Run: headless pygame with SDL's dummy video driver; simulated clock (each Clock.tick advances the game by its frame time, no real sleeping); random seed 0; keys injected as events and as key.get_pressed() state; no mouse input.
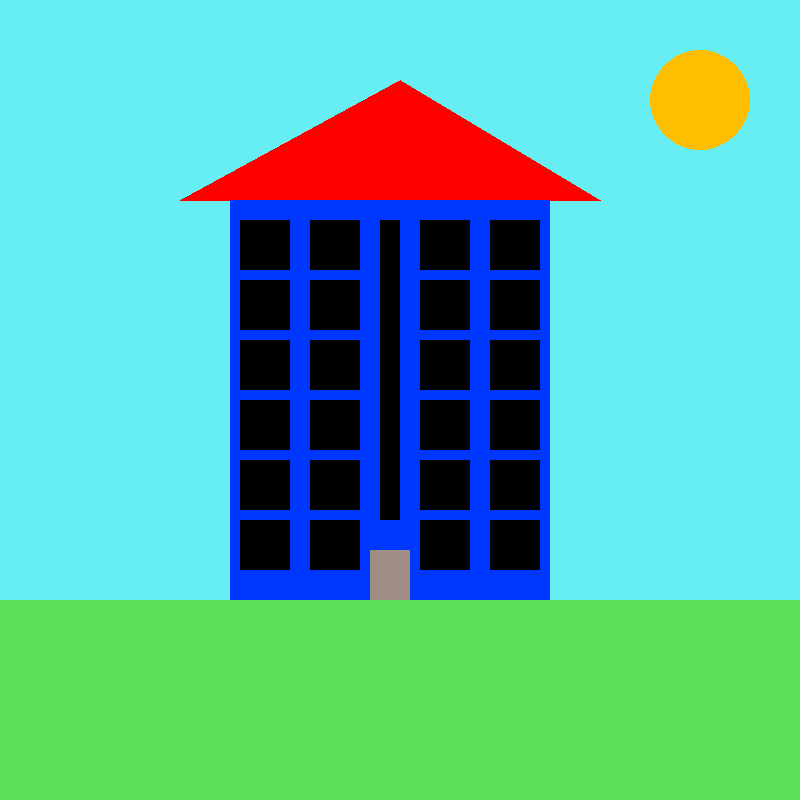
Frame 1 of 4 · flips 1–60 · no input
Frame 2 of 4 · flips 61–180 · tapped SPACE, RETURN · held RIGHT (→), D · screen unchanged from frame 1, image omitted
Frame 3 of 4 · flips 181–300 · held DOWN (↓), S · screen unchanged from frame 2, image omitted
Frame 4 of 4 · flips 301–420 · held LEFT (←), A, UP (↑), W · screen unchanged from frame 3, image omitted

The pygame program that drew these frames:

import pygame

pygame.init()

# colors
background_color = [212, 139, 107]
BLACK = (0, 0, 0)
WHITE = (255, 255, 255)
BLUE = (0, 0, 255)
HOUSE = (0, 55, 255)
RED = (255, 0, 0)
DOOR = (159, 140, 132)
GROUND = (92, 222, 90)
SKY = (103, 238, 242)
SUN = (255, 191, 0)
PI = 3.141592653

# screen size
size = [800, 800]
screen = pygame.display.set_mode(size)
pygame.display.set_caption(" animation Girl ")

done = False
clock = pygame.time.Clock()

while not done:
    for event in pygame.event.get():
        if event.type == pygame.QUIT:
            done = True
        # drawing phase:
        # 1. Clear the screen and set the screen background
    # sky
    screen.fill(SKY)
    # 2. Drawing
    # pygame.draw.arc(screen, BLACK, [280, 50, 250, 250], 0.15%PI, 3%PI)
    # roof
    pygame.draw.polygon(screen, RED, [(180, 200), (400, 80), (600, 200)])
    # building body
    pygame.draw.rect(screen, HOUSE, [230, 200, 320, 400])
    # windows
    # left sides
    # 1.1
    pygame.draw.rect(screen, BLACK, [240, 220, 50, 50])
    pygame.draw.rect(screen, BLACK, [240, 280, 50, 50])
    pygame.draw.rect(screen, BLACK, [240, 340, 50, 50])
    pygame.draw.rect(screen, BLACK, [240, 400, 50, 50])
    pygame.draw.rect(screen, BLACK, [240, 460, 50, 50])
    pygame.draw.rect(screen, BLACK, [240, 520, 50, 50])
    # 1.2
    pygame.draw.rect(screen, BLACK, [310, 220, 50, 50])
    pygame.draw.rect(screen, BLACK, [310, 220, 50, 50])
    pygame.draw.rect(screen, BLACK, [310, 280, 50, 50])
    pygame.draw.rect(screen, BLACK, [310, 340, 50, 50])
    pygame.draw.rect(screen, BLACK, [310, 400, 50, 50])
    pygame.draw.rect(screen, BLACK, [310, 460, 50, 50])
    pygame.draw.rect(screen, BLACK, [310, 520, 50, 50])
    pygame.draw.rect(screen, BLACK, [310, 220, 50, 50])
    # mid side
    pygame.draw.rect(screen, BLACK, [380, 220, 20, 300])
    # Right sides
    # 1.1
    pygame.draw.rect(screen, BLACK, [420, 220, 50, 50])
    pygame.draw.rect(screen, BLACK, [420, 280, 50, 50])
    pygame.draw.rect(screen, BLACK, [420, 340, 50, 50])
    pygame.draw.rect(screen, BLACK, [420, 400, 50, 50])
    pygame.draw.rect(screen, BLACK, [420, 460, 50, 50])
    pygame.draw.rect(screen, BLACK, [420, 520, 50, 50])
    # 1.2
    pygame.draw.rect(screen, BLACK, [490, 220, 50, 50])
    pygame.draw.rect(screen, BLACK, [490, 220, 50, 50])
    pygame.draw.rect(screen, BLACK, [490, 280, 50, 50])
    pygame.draw.rect(screen, BLACK, [490, 340, 50, 50])
    pygame.draw.rect(screen, BLACK, [490, 400, 50, 50])
    pygame.draw.rect(screen, BLACK, [490, 460, 50, 50])
    pygame.draw.rect(screen, BLACK, [490, 520, 50, 50])
    pygame.draw.rect(screen, BLACK, [490, 220, 50, 50])
    # Door
    pygame.draw.rect(screen, DOOR, [370, 550, 40, 50])
    # Ground
    pygame.draw.rect(screen, GROUND, [0, 600, 800, 200])
    # sun
    pygame.draw.circle(screen, SUN, [700, 100], 50)
    # 3. its time for flipping the screen after drawing(updating the screen)
    pygame.display.flip()
    clock.tick(60)

pygame.quit()
